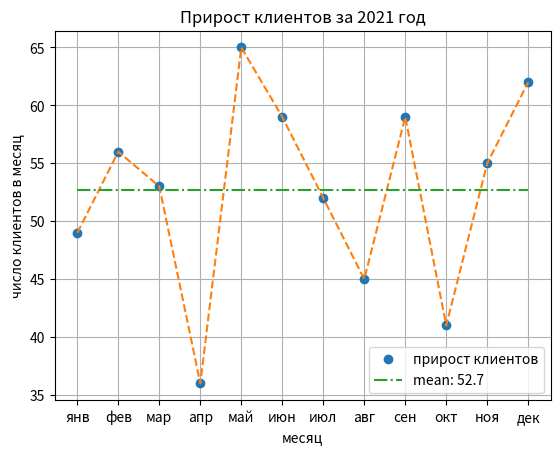

The matplotlib source for this figure:
import numpy as np
import matplotlib.pyplot as plt

months = ['янв', 'фев', 'мар', 'апр', 'май', 'июн', 'июл', 'авг', 'сен', 'окт', 'ноя', 'дек']

year_2021 = np.array([49, 56, 53, 36, 65, 59, 52, 45, 59, 41, 55, 62])

mean = year_2021.mean()

# ваш код
...

plt.title('Прирост клиентов за 2021 год')

plt.plot(year_2021, 'o', label='прирост клиентов')
plt.plot(year_2021, linestyle='--')

plt.plot(mean * np.ones(len(year_2021)),
         linestyle='-.',
         label=f'mean: {mean.round(1)}')


# Ваш код
...


# Ваш код
...



plt.xlabel('месяц')
plt.ylabel('число клиентов в месяц')
plt.xticks(ticks=range(len(months)), labels=months)
plt.grid()
plt.legend()

plt.savefig('my_plot.jpg')